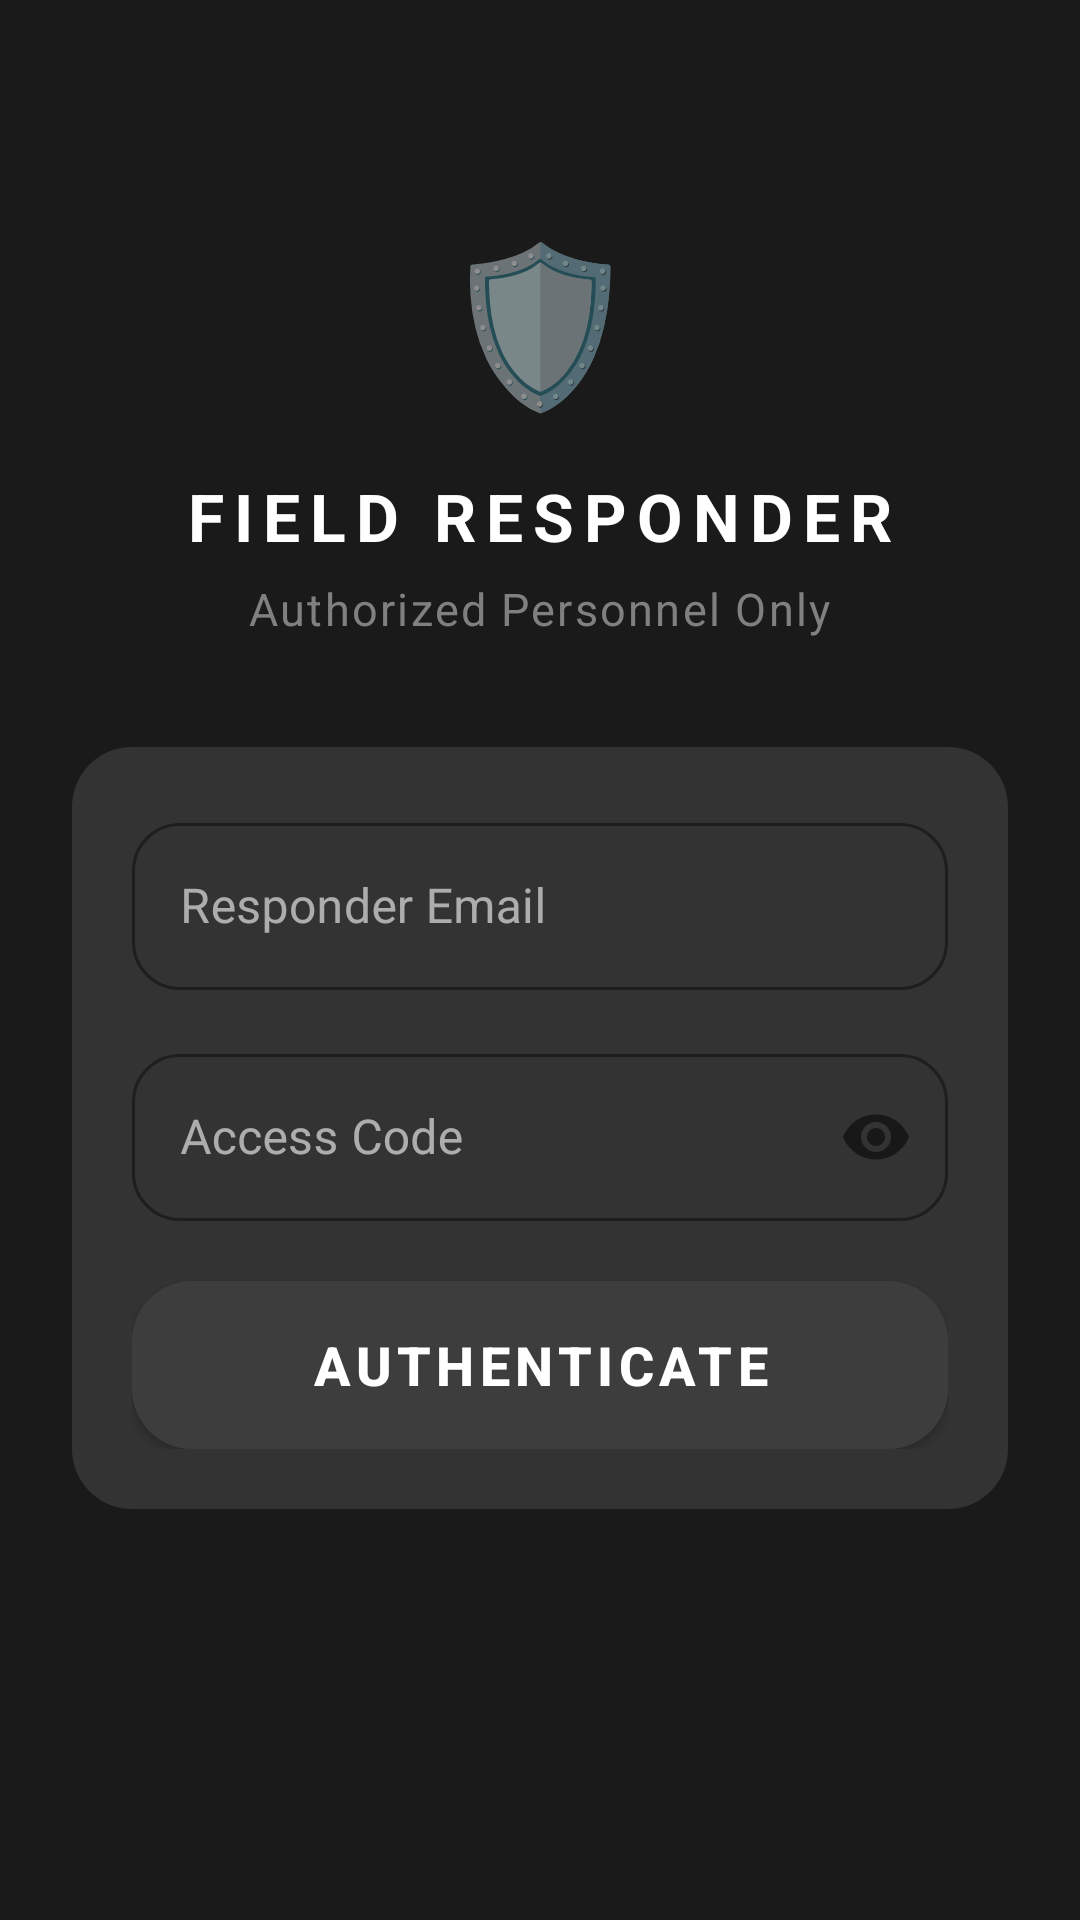

Reconstruct the res/layout file that produces this screen, plus the resources it refers to.
<!-- AndroidManifest.xml: application theme Theme.Evac -->
<!-- res/layout/fragment_responder_login.xml -->
<?xml version="1.0" encoding="utf-8"?>
<ScrollView xmlns:android="http://schemas.android.com/apk/res/android"
    xmlns:app="http://schemas.android.com/apk/res-auto"
    android:layout_width="match_parent"
    android:layout_height="match_parent"
    android:background="@drawable/bg_glass_surface"
    android:fillViewport="true">

    <LinearLayout
        android:layout_width="match_parent"
        android:layout_height="wrap_content"
        android:orientation="vertical"
        android:padding="24dp"
        android:gravity="center_horizontal">

        
        <TextView
            android:layout_width="wrap_content"
            android:layout_height="wrap_content"
            android:text="🛡️"
            android:textSize="52sp"
            android:layout_marginTop="48dp"/>

        <TextView
            android:layout_width="wrap_content"
            android:layout_height="wrap_content"
            android:text="FIELD RESPONDER"
            android:textSize="22sp"
            android:textColor="@color/evac_accent"
            android:textStyle="bold"
            android:layout_marginTop="16dp"
            android:letterSpacing="0.15"/>

        <TextView
            android:layout_width="wrap_content"
            android:layout_height="wrap_content"
            android:text="Authorized Personnel Only"
            android:textSize="@dimen/text_small"
            android:textColor="@color/text_tertiary"
            android:layout_marginBottom="36dp"
            android:layout_marginTop="6dp"
            android:letterSpacing="0.05"/>

        
        <LinearLayout
            android:layout_width="match_parent"
            android:layout_height="wrap_content"
            android:orientation="vertical"
            android:background="@drawable/bg_glass_card"
            android:padding="20dp">

            
            <com.google.android.material.textfield.TextInputLayout
                android:layout_width="match_parent"
                android:layout_height="wrap_content"
                android:layout_marginBottom="16dp"
                android:hint="Responder Email"
                app:hintTextColor="@color/evac_accent"
                app:boxStrokeColor="@color/glass_border_accent"
                app:boxCornerRadiusTopStart="16dp"
                app:boxCornerRadiusTopEnd="16dp"
                app:boxCornerRadiusBottomStart="16dp"
                app:boxCornerRadiusBottomEnd="16dp"
                style="@style/Widget.MaterialComponents.TextInputLayout.OutlinedBox">

                <com.google.android.material.textfield.TextInputEditText
                    android:id="@+id/etEmail"
                    android:layout_width="match_parent"
                    android:layout_height="wrap_content"
                    android:inputType="textEmailAddress"
                    android:textColor="@color/text_primary"
                    android:textColorHint="@color/text_tertiary"/>
            </com.google.android.material.textfield.TextInputLayout>

            
            <com.google.android.material.textfield.TextInputLayout
                android:layout_width="match_parent"
                android:layout_height="wrap_content"
                android:layout_marginBottom="20dp"
                android:hint="Access Code"
                app:hintTextColor="@color/evac_accent"
                app:boxStrokeColor="@color/glass_border_accent"
                app:boxCornerRadiusTopStart="16dp"
                app:boxCornerRadiusTopEnd="16dp"
                app:boxCornerRadiusBottomStart="16dp"
                app:boxCornerRadiusBottomEnd="16dp"
                app:passwordToggleEnabled="true"
                style="@style/Widget.MaterialComponents.TextInputLayout.OutlinedBox">

                <com.google.android.material.textfield.TextInputEditText
                    android:id="@+id/etPassword"
                    android:layout_width="match_parent"
                    android:layout_height="wrap_content"
                    android:inputType="textPassword"
                    android:textColor="@color/text_primary"
                    android:textColorHint="@color/text_tertiary"/>
            </com.google.android.material.textfield.TextInputLayout>

            
            <com.google.android.material.button.MaterialButton
                android:id="@+id/btnLogin"
                android:layout_width="match_parent"
                android:layout_height="@dimen/button_height"
                android:text="AUTHENTICATE"
                android:background="@drawable/bg_glass_card_highlight"
                android:textColor="@color/evac_accent"
                android:textSize="@dimen/text_body"
                android:textStyle="bold"
                android:letterSpacing="0.1"
                app:backgroundTint="@null"
                app:rippleColor="@color/evac_accent_glow"/>

        </LinearLayout>

        
        <TextView
            android:id="@+id/tvError"
            android:layout_width="wrap_content"
            android:layout_height="wrap_content"
            android:textColor="@color/error_red"
            android:textSize="13sp"
            android:layout_marginTop="16dp"
            android:gravity="center"
            android:visibility="gone"/>

        
        <com.google.android.material.card.MaterialCardView
            android:id="@+id/statusCard"
            android:layout_width="match_parent"
            android:layout_height="wrap_content"
            android:layout_marginTop="24dp"
            android:visibility="gone"
            app:cardBackgroundColor="@color/glass_surface"
            app:cardCornerRadius="@dimen/card_radius"
            app:cardElevation="0dp"
            app:strokeColor="@color/sos_safe_border"
            app:strokeWidth="@dimen/glass_border_width_strong">

            <LinearLayout
                android:layout_width="match_parent"
                android:layout_height="wrap_content"
                android:orientation="vertical"
                android:padding="16dp"
                android:gravity="center_horizontal">

                <TextView
                    android:layout_width="wrap_content"
                    android:layout_height="wrap_content"
                    android:text="✅ AUTHENTICATED"
                    android:textColor="@color/success_green"
                    android:textStyle="bold"
                    android:textSize="16sp"/>

                <TextView
                    android:id="@+id/tvLoggedInAs"
                    android:layout_width="wrap_content"
                    android:layout_height="wrap_content"
                    android:textColor="@color/text_secondary"
                    android:textSize="@dimen/text_small"
                    android:layout_marginTop="4dp"/>

                <com.google.android.material.button.MaterialButton
                    android:id="@+id/btnLogout"
                    android:layout_width="match_parent"
                    android:layout_height="wrap_content"
                    android:text="LOGOUT"
                    android:textColor="@color/error_red"
                    android:background="@drawable/bg_glass_button"
                    android:layout_marginTop="12dp"
                    app:backgroundTint="@null"
                    app:rippleColor="@color/sos_medical_bg"/>
            </LinearLayout>
        </com.google.android.material.card.MaterialCardView>

    </LinearLayout>
</ScrollView>
<!-- resources referenced by this layout -->
<resources>
  <color name="error_red">#FF3B5C</color>
  <color name="evac_accent">#FFFFFF</color>
  <color name="evac_accent_glow">#33FFFFFF</color>
  <color name="glass_border_accent">#888888</color>
  <color name="glass_surface">#333333</color>
  <color name="sos_medical_bg">#4D1520</color>
  <color name="sos_safe_border">#4ADE80</color>
  <color name="success_green">#4ADE80</color>
  <color name="text_primary">#FFFFFF</color>
  <color name="text_secondary">#BBBBBB</color>
  <color name="text_tertiary">#808080</color>
  <dimen name="button_height">56dp</dimen>
  <dimen name="card_radius">20dp</dimen>
  <dimen name="glass_border_width_strong">1.5dp</dimen>
  <dimen name="text_body">18sp</dimen>
  <dimen name="text_small">15sp</dimen>
  <!-- drawable bg_glass_button (drawable) -->
  <?xml version="1.0" encoding="utf-8"?>
  <shape xmlns:android="http://schemas.android.com/apk/res/android"
      android:shape="rectangle">
      <solid android:color="@color/glass_surface_light" />
      <corners android:radius="@dimen/button_radius" />
  </shape>
  <!-- drawable bg_glass_card (drawable) -->
  <?xml version="1.0" encoding="utf-8"?>
  <shape xmlns:android="http://schemas.android.com/apk/res/android"
      android:shape="rectangle">
      <solid android:color="@color/glass_surface" />
      <corners android:radius="@dimen/card_radius" />
  </shape>
  <!-- drawable bg_glass_card_highlight (drawable) -->
  <?xml version="1.0" encoding="utf-8"?>
  <shape xmlns:android="http://schemas.android.com/apk/res/android"
      android:shape="rectangle">
      <solid android:color="@color/glass_surface_light" />
      <corners android:radius="@dimen/card_radius" />
  </shape>
  <!-- drawable bg_glass_surface (drawable) -->
  <?xml version="1.0" encoding="utf-8"?>
  <shape xmlns:android="http://schemas.android.com/apk/res/android"
      android:shape="rectangle">
      <solid android:color="@color/evac_bg_deep" />
  </shape>
  <style name="Theme.Evac" parent="Theme.MaterialComponents.DayNight.NoActionBar">
          
          <item name="colorPrimary">@color/evac_accent</item>
          <item name="colorPrimaryDark">@color/evac_bg_deep</item>
          <item name="colorAccent">@color/evac_accent</item>
  
          
          <item name="android:colorBackground">@color/evac_bg_deep</item>
          <item name="colorSurface">@color/evac_bg_primary</item>
          <item name="colorOnSurface">@color/text_primary</item>
  
          
          <item name="android:windowBackground">@color/evac_bg_deep</item>
          <item name="android:statusBarColor">@color/evac_bg_deep</item>
          <item name="android:navigationBarColor">@color/evac_bg_deep</item>
  
          
          <item name="colorOnPrimary">@color/evac_bg_deep</item>
  
          
          <item name="materialCardViewStyle">@style/GlassCard</item>
      </style>
  <color name="glass_surface_light">#3D3D3D</color>
  <dimen name="button_radius">16dp</dimen>
  <color name="evac_bg_deep">#1A1A1A</color>
  <color name="evac_bg_primary">#222222</color>
  <style name="GlassCard" parent="Widget.MaterialComponents.CardView">
          <item name="cardBackgroundColor">@color/glass_surface</item>
          <item name="cardCornerRadius">@dimen/card_radius</item>
          <item name="cardElevation">0dp</item>
          <item name="strokeWidth">0dp</item>
      </style>
</resources>
